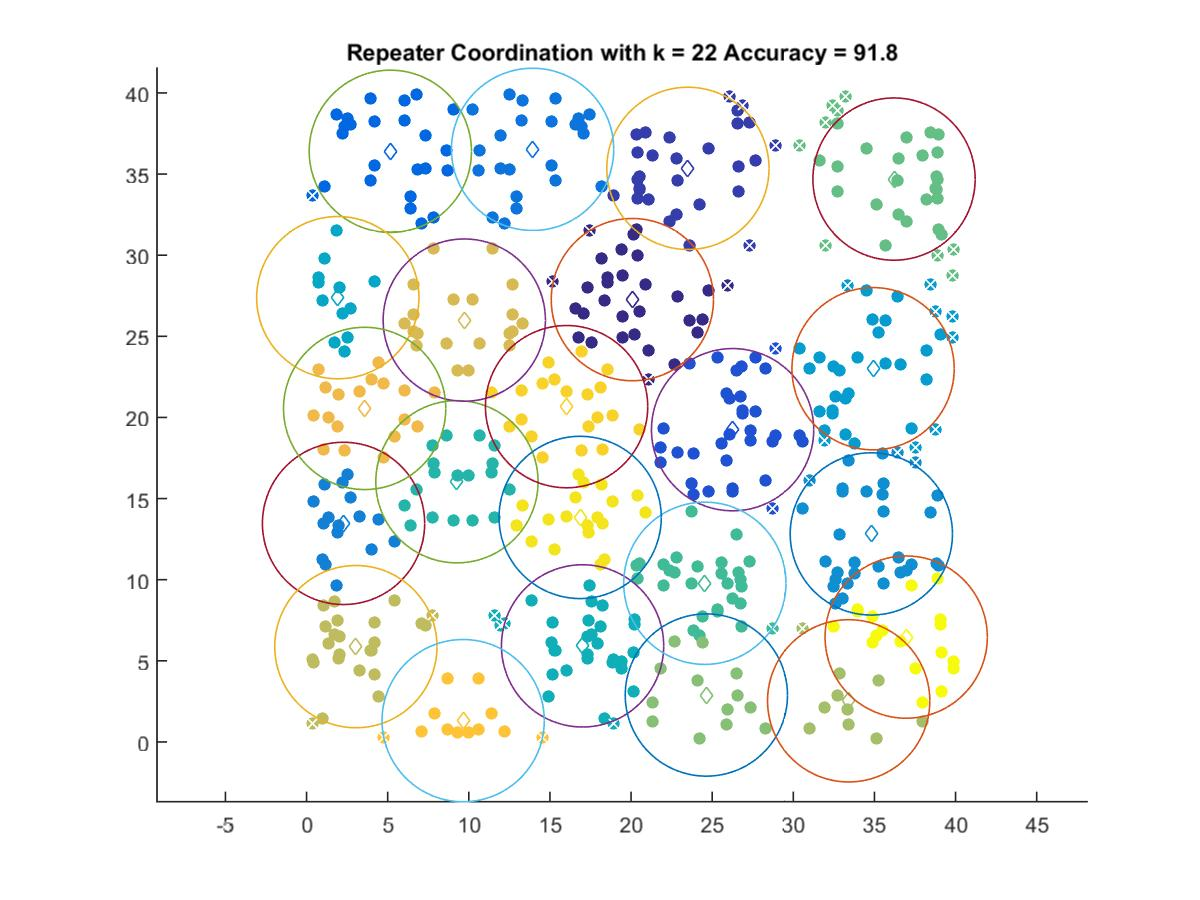

The data file committed next to this chart (first rows):
20.079, 27.26
23.5, 35.35
26.26, 19.24
5.16, 36.4
13.93, 36.52
2.277, 13.47
34.81, 12.82
34.91, 23
1.922, 27.38
17.01, 5.918
9.266, 16.04
24.55, 9.778
36.21, 34.69
24.64, 2.889
33.41, 2.532
3.036, 5.873
9.719, 26
3.577, 20.55
9.649, 1.311
16.02, 20.66
16.86, 13.84
36.96, 6.459
